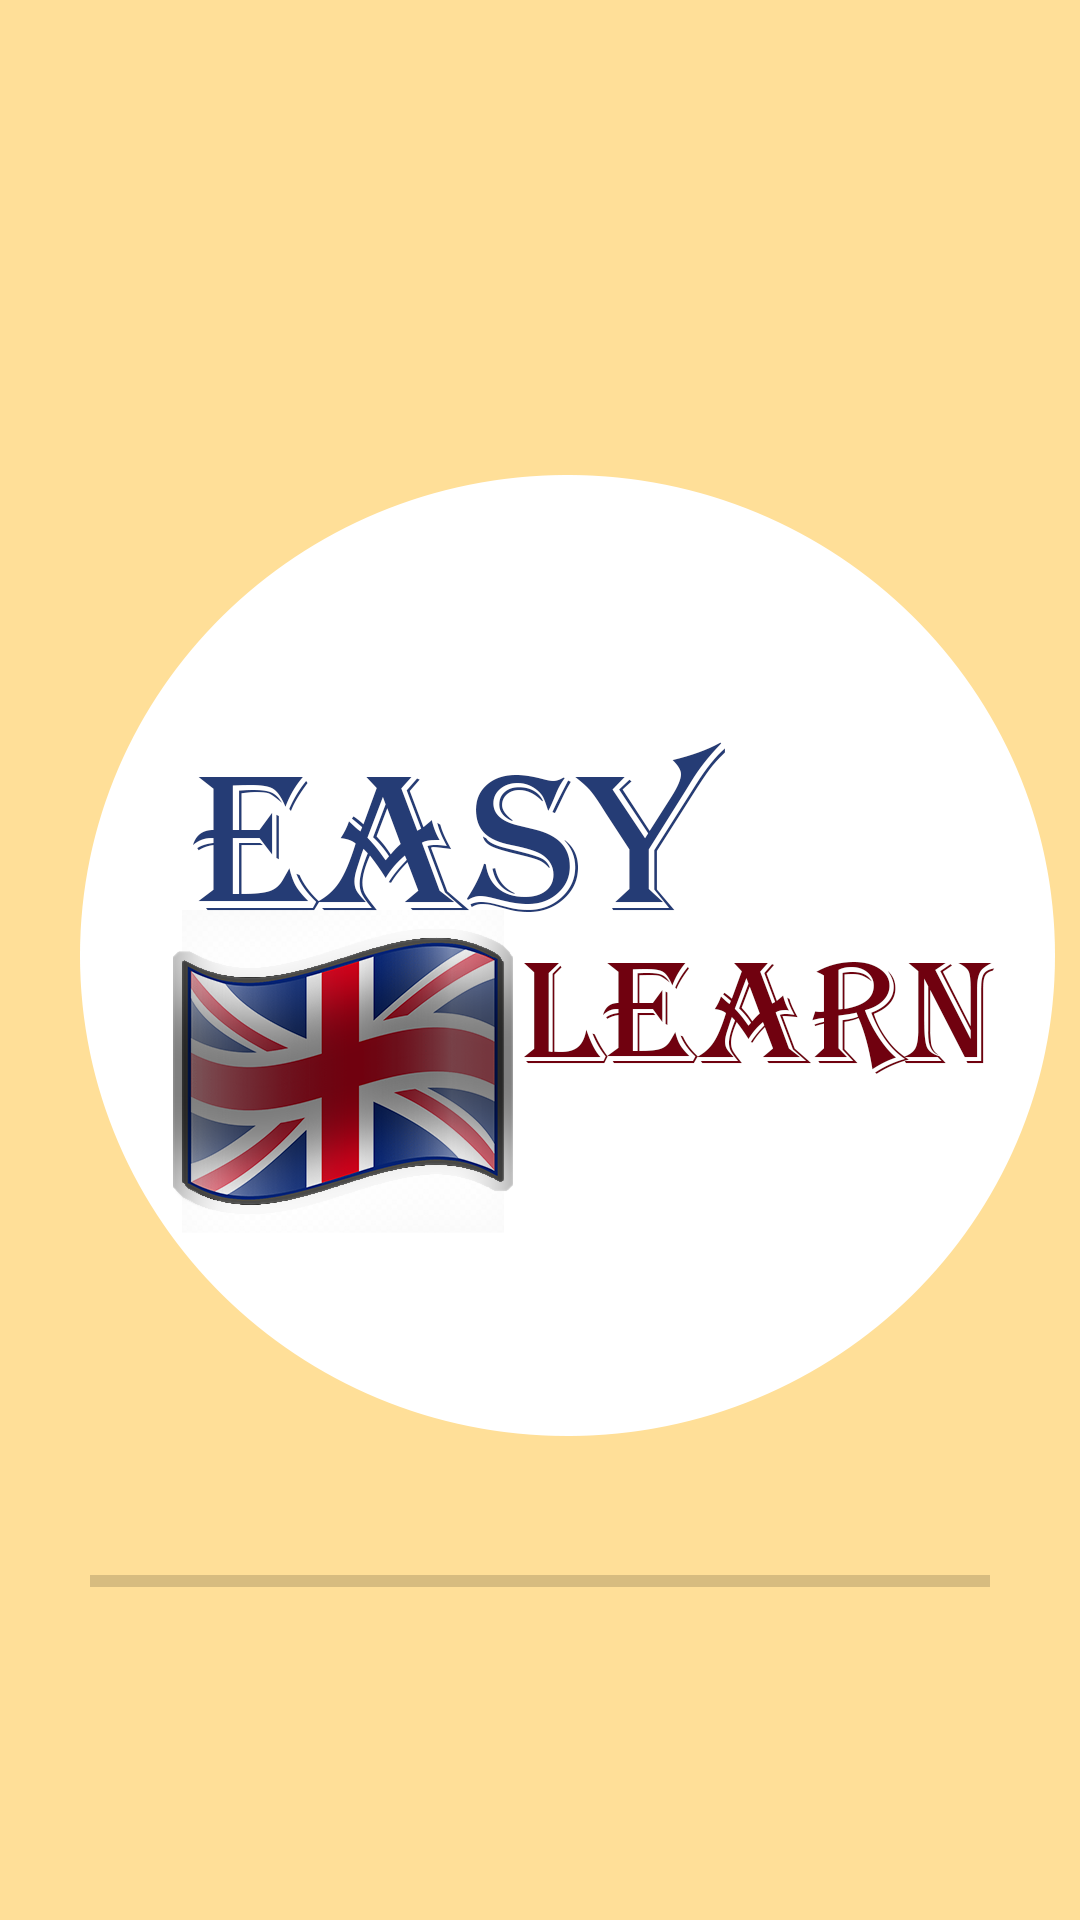

Layout XML and referenced resources for this Android screen:
<!-- AndroidManifest.xml: application theme Theme.EasyLearn -->
<!-- res/layout/activity_main.xml -->
<?xml version="1.0" encoding="utf-8"?>
<androidx.constraintlayout.widget.ConstraintLayout xmlns:android="http://schemas.android.com/apk/res/android"
    xmlns:app="http://schemas.android.com/apk/res-auto"
    xmlns:tools="http://schemas.android.com/tools"
    android:layout_width="match_parent"
    android:layout_height="match_parent"
    android:background="@color/main_color_gold"
    android:theme="@style/Theme.BaseAppTheme"
    tools:context=".MainActivity" >

    <ImageView
        android:id="@+id/logo"
        android:layout_width="wrap_content"
        android:layout_height="wrap_content"
        android:transitionName="Logo"
        app:layout_constraintBottom_toBottomOf="parent"
        app:layout_constraintEnd_toEndOf="parent"
        app:layout_constraintStart_toStartOf="parent"
        app:layout_constraintTop_toTopOf="parent"
        app:srcCompat="@drawable/icon" />

    <ProgressBar
        android:id="@+id/progressBar"
        style="?android:attr/progressBarStyleHorizontal"
        android:layout_width="300dp"
        android:layout_height="50dp"
        android:layout_marginBottom="88dp"
        app:layout_constraintBottom_toBottomOf="parent"
        app:layout_constraintEnd_toEndOf="parent"
        app:layout_constraintHorizontal_bias="0.498"
        app:layout_constraintStart_toStartOf="parent" />
</androidx.constraintlayout.widget.ConstraintLayout>
<!-- resources referenced by this layout -->
<resources>
  <color name="main_color_gold">#ffdf98</color>
  <!-- drawable icon: png bitmap (drawable-v24, 193709 bytes) -->
  <style name="Theme.BaseAppTheme" parent="Theme.Design.Light">
          
          <item name="android:windowActivityTransitions">true</item>
  
          
          <item name="android:windowSharedElementEnterTransition">
              @transition/change_image_transform</item>
          <item name="android:windowSharedElementExitTransition">
              @transition/change_image_transform</item>
      </style>
  <style name="Theme.EasyLearn" parent="Theme.MaterialComponents.DayNight.DarkActionBar">
          
          <item name="colorPrimary">@color/purple_500</item>
          <item name="colorPrimaryVariant">@color/purple_700</item>
          <item name="colorOnPrimary">@color/white</item>
          
          <item name="colorSecondary">@color/teal_200</item>
          <item name="colorSecondaryVariant">@color/teal_700</item>
          <item name="colorOnSecondary">@color/black</item>
          
          <item name="android:statusBarColor" tools:targetApi="l">?attr/colorPrimaryVariant</item>
          
      </style>
  <color name="purple_500">#FF6200EE</color>
  <color name="purple_700">#FF3700B3</color>
  <color name="white">#FFFFFFFF</color>
  <color name="teal_200">#FF03DAC5</color>
  <color name="teal_700">#FF018786</color>
  <color name="black">#FF000000</color>
</resources>
